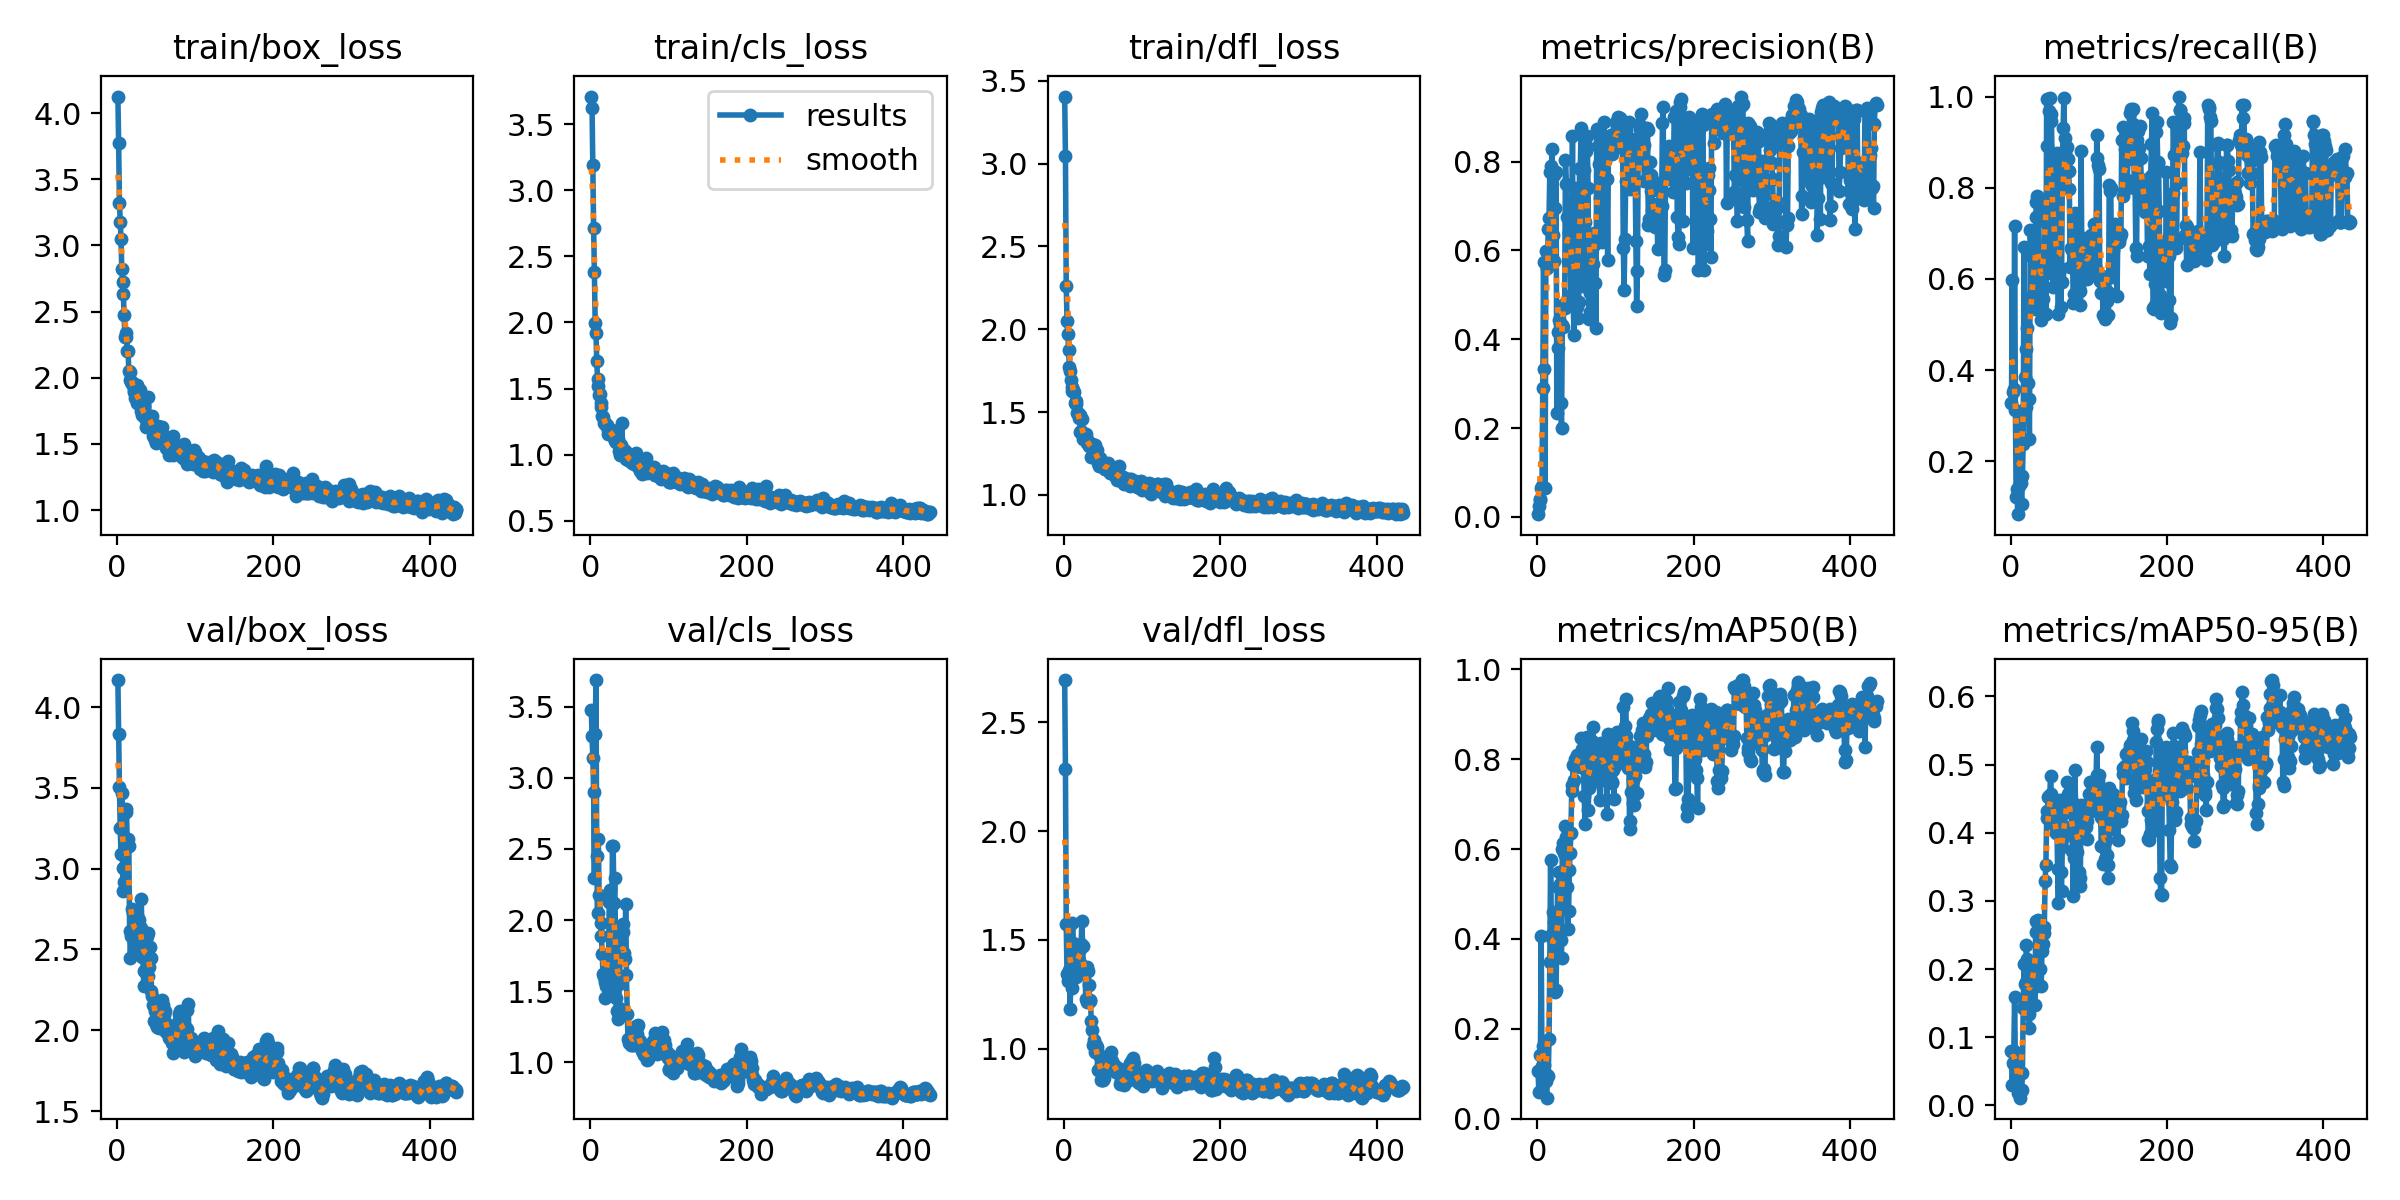

The data file committed next to this chart (first rows):
epoch, train/box_loss, train/cls_loss, train/dfl_loss, metrics/precision(B), metrics/recall(B), metrics/mAP50(B), metrics/mAP50-95(B), val/box_loss, val/cls_loss, val/dfl_loss, lr/pg0, lr/pg1, lr/pg2
1, 4.126, 3.71, 3.405, 0.00594, 0.3281, 0.1049, 0.08024, 4.167, 3.479, 2.694, 6.25e-05, 6.25e-05, 6.25e-05
2, 3.772, 3.626, 3.046, 0.02358, 0.5971, 0.05849, 0.03, 3.833, 3.29, 2.283, 0.0001372, 0.0001372, 0.0001372
3, 3.322, 3.189, 2.261, 0.03768, 0.3528, 0.1085, 0.06293, 3.505, 3.138, 1.574, 0.0002117, 0.0002117, 0.0002117
4, 3.179, 2.718, 2.05, 0.04014, 0.3582, 0.1407, 0.07953, 3.251, 2.903, 1.341, 0.0002858, 0.0002858, 0.0002858
5, 3.05, 2.383, 1.973, 0.06429, 0.7159, 0.4058, 0.1593, 3.088, 2.298, 1.31, 0.0003596, 0.0003596, 0.0003596
6, 2.826, 1.994, 1.876, 0.0702, 0.3127, 0.1164, 0.05696, 3.468, 3.308, 1.564, 0.0004332, 0.0004332, 0.0004332
7, 2.723, 1.922, 1.771, 0.2898, 0.1228, 0.1622, 0.07685, 3.002, 3.686, 1.362, 0.0005064, 0.0005064, 0.0005064
8, 2.629, 1.711, 1.746, 0.5739, 0.1387, 0.1197, 0.03557, 2.864, 2.454, 1.181, 0.0005794, 0.0005794, 0.0005794
9, 2.474, 1.569, 1.694, 0.3333, 0.08403, 0.08227, 0.01865, 2.917, 2.049, 1.345, 0.000652, 0.000652, 0.000652
10, 2.307, 1.522, 1.649, 0.06548, 0.306, 0.09198, 0.02451, 3.127, 2.569, 1.279, 0.0007244, 0.0007244, 0.0007244
11, 2.339, 1.452, 1.63, 0.5999, 0.1449, 0.08266, 0.02021, 3.349, 2.179, 1.576, 0.0007964, 0.0007964, 0.0007964
12, 2.31, 1.461, 1.631, 0.5602, 0.1657, 0.04637, 0.01139, 3.369, 2.166, 1.487, 0.0008682, 0.0008682, 0.0008682
13, 2.2, 1.392, 1.621, 0.5702, 0.1533, 0.09779, 0.02069, 3.138, 1.976, 1.437, 0.0009396, 0.0009396, 0.0009396
14, 2.204, 1.359, 1.556, 0.6478, 0.1069, 0.0952, 0.02238, 3.182, 1.886, 1.332, 0.001011, 0.001011, 0.001011
15, 2.05, 1.29, 1.566, 0.6723, 0.1675, 0.1772, 0.048, 3.138, 1.763, 1.327, 0.001082, 0.001082, 0.001082
16, 2.043, 1.284, 1.549, 0.7758, 0.2382, 0.3479, 0.1436, 2.614, 1.62, 1.398, 0.001152, 0.001152, 0.001152
17, 1.983, 1.24, 1.492, 0.5915, 0.6702, 0.5755, 0.207, 2.449, 1.598, 1.44, 0.00121, 0.00121, 0.00121
18, 1.97, 1.242, 1.496, 0.7899, 0.3846, 0.4096, 0.1783, 2.581, 1.566, 1.379, 0.001208, 0.001208, 0.001208
19, 1.952, 1.23, 1.467, 0.8295, 0.3194, 0.4018, 0.1805, 2.749, 1.452, 1.405, 0.001205, 0.001205, 0.001205
20, 1.96, 1.225, 1.48, 0.6353, 0.4459, 0.4596, 0.2348, 2.723, 1.536, 1.46, 0.001203, 0.001203, 0.001203
21, 1.908, 1.222, 1.377, 0.5759, 0.493, 0.4384, 0.2145, 2.67, 1.647, 1.396, 0.0012, 0.0012, 0.0012
22, 1.892, 1.183, 1.388, 0.769, 0.3719, 0.4022, 0.1668, 2.634, 1.579, 1.48, 0.001198, 0.001198, 0.001198
23, 1.845, 1.156, 1.457, 0.6954, 0.3376, 0.2816, 0.1335, 2.546, 1.702, 1.586, 0.001195, 0.001195, 0.001195
24, 1.863, 1.183, 1.37, 0.7774, 0.2496, 0.2859, 0.1137, 2.661, 2.13, 1.472, 0.001193, 0.001193, 0.001193
25, 1.948, 1.175, 1.338, 0.2346, 0.7083, 0.4144, 0.1662, 2.5, 2.213, 1.358, 0.001191, 0.001191, 0.001191
26, 1.808, 1.159, 1.358, 0.3798, 0.6511, 0.5151, 0.2068, 2.62, 1.568, 1.362, 0.001188, 0.001188, 0.001188
27, 1.846, 1.184, 1.34, 0.4164, 0.5631, 0.4118, 0.1908, 2.694, 1.533, 1.359, 0.001186, 0.001186, 0.001186
28, 1.835, 1.158, 1.368, 0.444, 0.6713, 0.5493, 0.1925, 2.681, 2.519, 1.227, 0.001183, 0.001183, 0.001183
29, 1.91, 1.144, 1.312, 0.4375, 0.5588, 0.5231, 0.1726, 2.639, 2.519, 1.216, 0.001181, 0.001181, 0.001181
30, 1.791, 1.129, 1.333, 0.257, 0.549, 0.397, 0.1852, 2.635, 2.117, 1.377, 0.001178, 0.001178, 0.001178
31, 1.746, 1.101, 1.323, 0.2002, 0.5342, 0.3565, 0.1479, 2.814, 2.295, 1.356, 0.001176, 0.001176, 0.001176
32, 1.721, 1.092, 1.294, 0.4317, 0.7361, 0.5998, 0.27, 2.454, 1.874, 1.292, 0.001173, 0.001173, 0.001173
33, 1.748, 1.092, 1.306, 0.4273, 0.7681, 0.6138, 0.2547, 2.456, 1.452, 1.223, 0.001171, 0.001171, 0.001171
34, 1.784, 1.097, 1.301, 0.48, 0.7811, 0.5906, 0.2692, 2.276, 1.36, 1.22, 0.001168, 0.001168, 0.001168
35, 1.746, 1.116, 1.226, 0.4713, 0.7807, 0.6522, 0.2715, 2.368, 1.307, 1.127, 0.001166, 0.001166, 0.001166
36, 1.693, 1.09, 1.305, 0.8038, 0.5502, 0.5877, 0.2523, 2.501, 1.38, 1.087, 0.001163, 0.001163, 0.001163
37, 1.626, 1.031, 1.298, 0.7501, 0.584, 0.6265, 0.2427, 2.565, 1.55, 1.019, 0.001161, 0.001161, 0.001161
38, 1.659, 1, 1.291, 0.676, 0.5622, 0.5155, 0.2001, 2.583, 1.745, 1.024, 0.001158, 0.001158, 0.001158
39, 1.669, 1.072, 1.233, 0.5759, 0.5102, 0.4216, 0.1751, 2.605, 1.845, 1.042, 0.001156, 0.001156, 0.001156
40, 1.855, 1.238, 1.304, 0.6388, 0.6185, 0.461, 0.2259, 2.335, 1.93, 0.9839, 0.001154, 0.001154, 0.001154
41, 1.705, 1.034, 1.231, 0.6425, 0.5559, 0.5534, 0.2375, 2.392, 1.975, 1.016, 0.001151, 0.001151, 0.001151
42, 1.663, 1.024, 1.27, 0.5786, 0.616, 0.5916, 0.2532, 2.516, 1.918, 1.006, 0.001148, 0.001148, 0.001148
43, 1.652, 1.036, 1.193, 0.4995, 0.7266, 0.6359, 0.2619, 2.445, 1.77, 0.9791, 0.001146, 0.001146, 0.001146
44, 1.645, 1.026, 1.209, 0.5663, 0.7539, 0.7285, 0.3291, 2.245, 1.729, 0.9043, 0.001144, 0.001144, 0.001144
45, 1.71, 1.02, 1.173, 0.8584, 0.5221, 0.7427, 0.352, 2.212, 2.113, 0.901, 0.001141, 0.001141, 0.001141
46, 1.558, 0.963, 1.221, 0.4739, 0.9954, 0.7865, 0.4214, 2.156, 1.614, 0.9616, 0.001139, 0.001139, 0.001139
47, 1.621, 0.9895, 1.188, 0.4093, 0.8912, 0.7545, 0.4324, 2.057, 1.342, 0.9335, 0.001136, 0.001136, 0.001136
48, 1.531, 0.9587, 1.187, 0.741, 0.6266, 0.8001, 0.4524, 2.119, 1.166, 0.8549, 0.001134, 0.001134, 0.001134
49, 1.581, 0.974, 1.183, 0.4822, 0.9683, 0.7994, 0.4534, 2.132, 1.136, 0.8556, 0.001131, 0.001131, 0.001131
50, 1.509, 0.9486, 1.191, 0.485, 0.9958, 0.7825, 0.4551, 2.042, 1.153, 0.8581, 0.001129, 0.001129, 0.001129
51, 1.559, 0.968, 1.164, 0.4732, 0.9455, 0.8099, 0.4832, 2.019, 1.168, 0.8669, 0.001126, 0.001126, 0.001126
52, 1.639, 0.9836, 1.155, 0.4487, 0.9626, 0.794, 0.4567, 2.046, 1.122, 0.8973, 0.001124, 0.001124, 0.001124
53, 1.534, 0.9354, 1.158, 0.4843, 0.8464, 0.8043, 0.4433, 2.011, 1.122, 0.9046, 0.001121, 0.001121, 0.001121
54, 1.565, 0.9435, 1.167, 0.7832, 0.5817, 0.8008, 0.4427, 2.114, 1.193, 0.9269, 0.001119, 0.001119, 0.001119
55, 1.541, 0.9306, 1.157, 0.7847, 0.609, 0.808, 0.4331, 2.135, 1.149, 0.9265, 0.001116, 0.001116, 0.001116
56, 1.523, 0.9565, 1.195, 0.8754, 0.6107, 0.8479, 0.4295, 2.107, 1.123, 0.9437, 0.001114, 0.001114, 0.001114
57, 1.585, 0.9601, 1.184, 0.8626, 0.6129, 0.8231, 0.4099, 2.076, 1.147, 0.9275, 0.001111, 0.001111, 0.001111
58, 1.625, 1.012, 1.176, 0.5202, 0.777, 0.7875, 0.4001, 2.186, 1.252, 0.9447, 0.001109, 0.001109, 0.001109
59, 1.549, 0.9377, 1.133, 0.6481, 0.8764, 0.7807, 0.4195, 2.159, 1.203, 0.9638, 0.001107, 0.001107, 0.001107
60, 1.563, 0.9582, 1.149, 0.7817, 0.5944, 0.7172, 0.346, 2.096, 1.252, 0.9869, 0.001104, 0.001104, 0.001104
... 374 more rows
